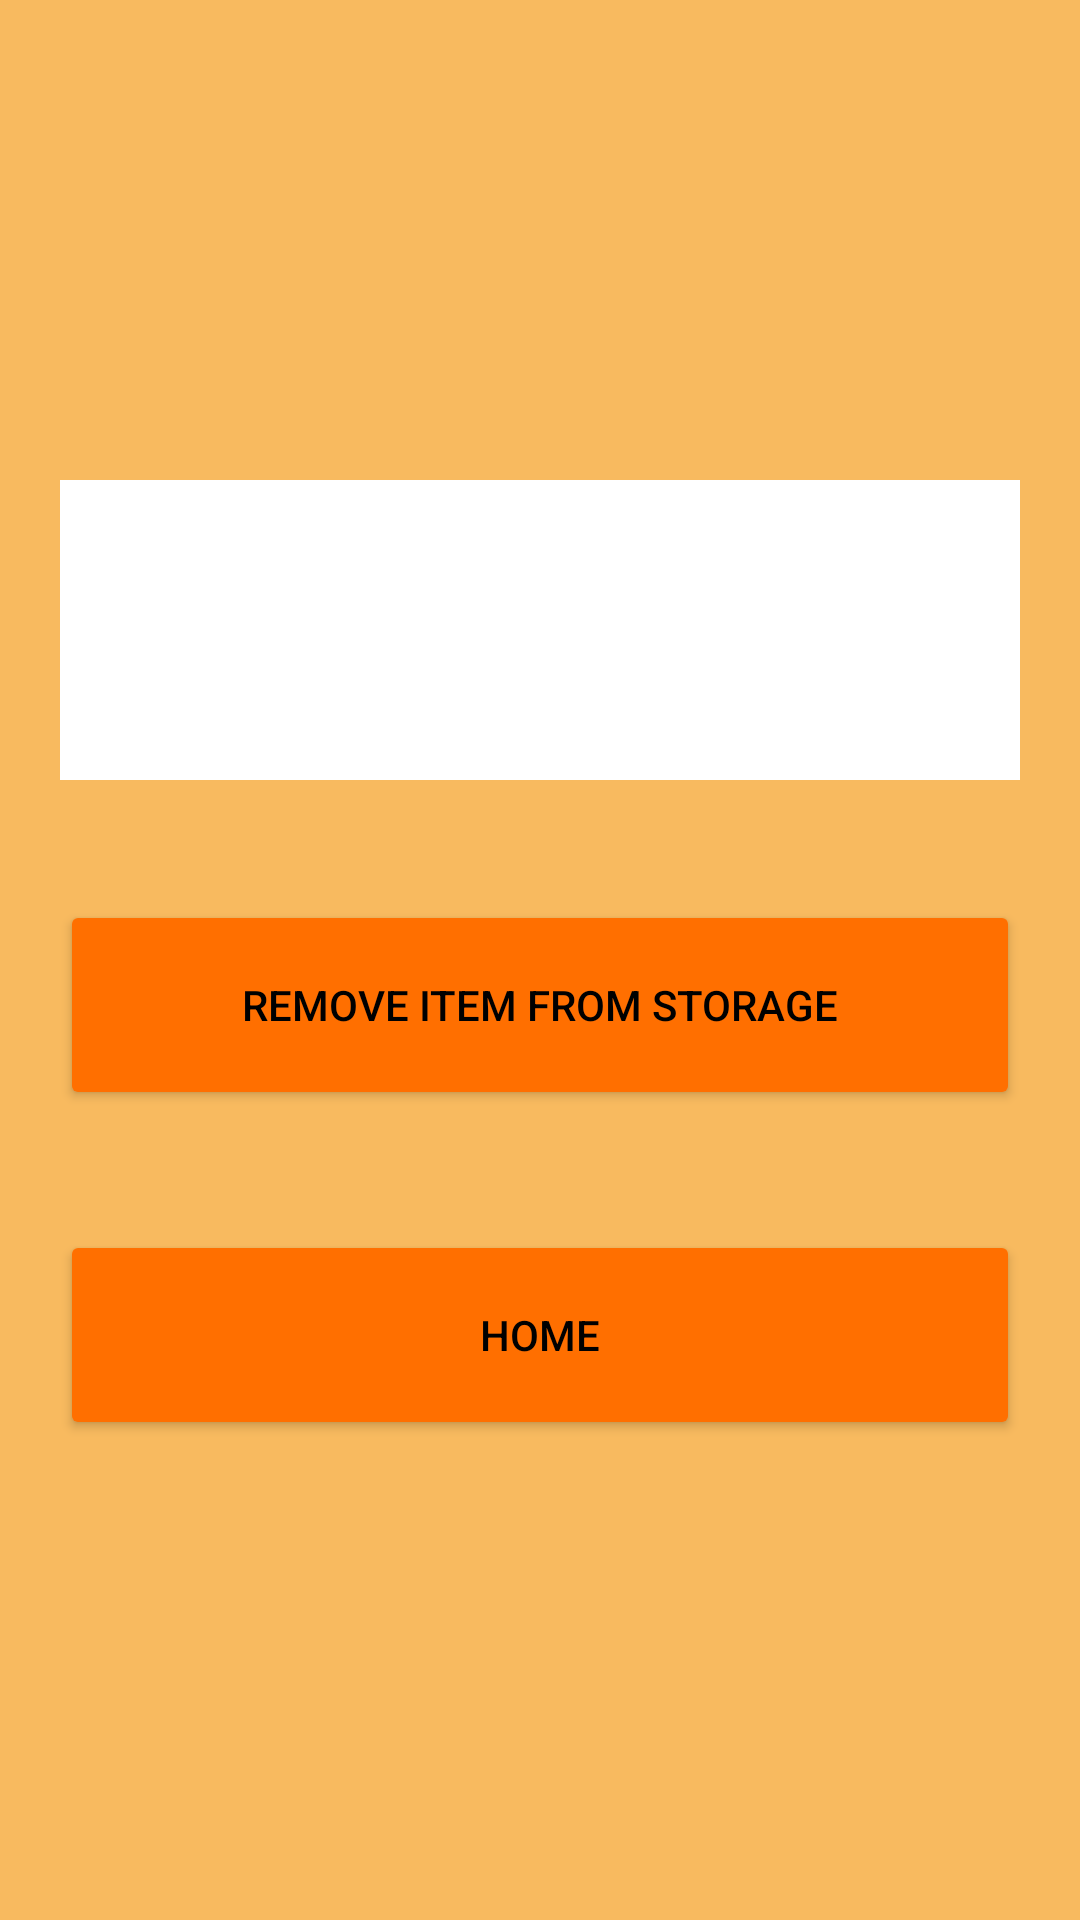

Here is an Android app screen rendered from its layout file. Give the layout XML and the strings, colors and styles it references.
<!-- AndroidManifest.xml: application theme Theme.Mercado20 -->
<!-- res/layout/activity_remove_product.xml -->
<?xml version="1.0" encoding="utf-8"?>
<LinearLayout xmlns:android="http://schemas.android.com/apk/res/android"
    xmlns:app="http://schemas.android.com/apk/res-auto"
    xmlns:tools="http://schemas.android.com/tools"
    android:layout_width="match_parent"
    android:layout_height="match_parent"
    android:orientation="vertical"
    android:gravity="center"
    android:background="@color/light_orange"
    tools:context=".RemoveProductActivity">

    <EditText
        android:id="@+id/et_item_remove"
        android:inputType="text"
        android:textSize="30sp"
        android:textAlignment="center"
        android:layout_width="match_parent"
        android:layout_height="100dp"
        android:layout_margin="20dp"
        android:background="@color/white" />

    <Button
        android:id="@+id/bt_item_remove"
        android:text="@string/remove_item_from_storage"
        android:layout_margin="20dp"
        android:textColor="@color/black"
        android:backgroundTint="@color/orange"
        android:layout_width="match_parent"
        android:layout_height="70dp" />
    <Button
        android:id="@+id/bt_back_to_main_from_remove"
        android:text="Home"
        android:layout_margin="20dp"
        android:textColor="@color/black"
        android:backgroundTint="@color/orange"
        android:layout_width="match_parent"
        android:layout_height="70dp" />

</LinearLayout>
<!-- resources referenced by this layout -->
<resources>
  <color name="black">#FF000000</color>
  <color name="light_orange">#D3F7AC3E</color>
  <color name="orange">#FF6F00</color>
  <color name="white">#FFFFFFFF</color>
  <string name="remove_item_from_storage">Remove Item From Storage</string>
  <style name="Theme.Mercado20" parent="Theme.MaterialComponents.DayNight.DarkActionBar">
          
          <item name="colorPrimary">@color/purple_500</item>
          <item name="colorPrimaryVariant">@color/purple_700</item>
          <item name="colorOnPrimary">@color/white</item>
          
          <item name="colorSecondary">@color/teal_200</item>
          <item name="colorSecondaryVariant">@color/teal_700</item>
          <item name="colorOnSecondary">@color/black</item>
          
          <item name="android:statusBarColor" tools:targetApi="l">?attr/colorPrimaryVariant</item>
          
      </style>
  <color name="purple_500">#FF6200EE</color>
  <color name="purple_700">#FF3700B3</color>
  <color name="teal_200">#FF03DAC5</color>
  <color name="teal_700">#FF018786</color>
</resources>
